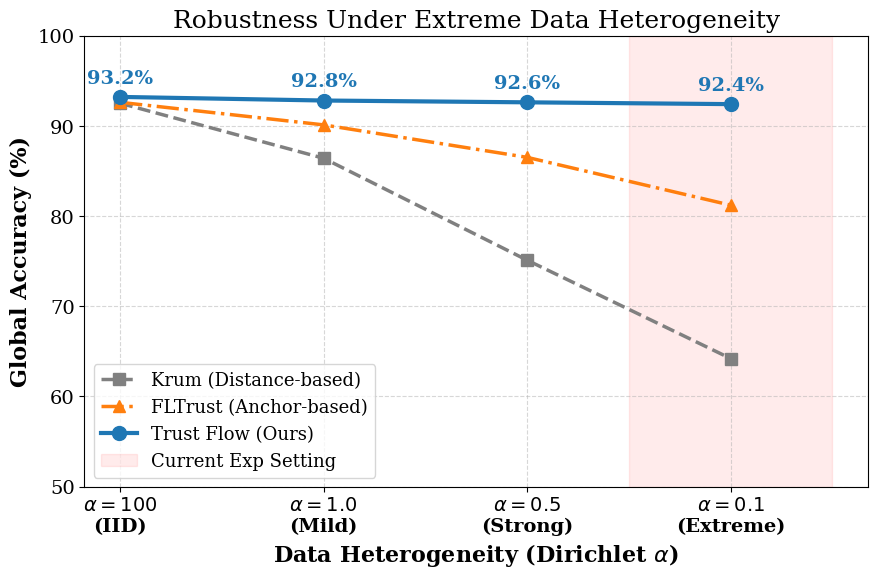

Python code for this plot:
import os
import numpy as np
import matplotlib.pyplot as plt

plt.rcParams.update({
    "font.family": "serif",
    "font.size": 14,
    "axes.labelsize": 16,
    "axes.titlesize": 18,
    "legend.fontsize": 13,
    "figure.dpi": 300,
})

# 数据：基于纲要逻辑推演
alpha_levels = ['$\\alpha=100$\n(IID)', '$\\alpha=1.0$\n(Mild)', '$\\alpha=0.5$\n(Strong)', '$\\alpha=0.1$\n(Extreme)']
acc_krum = [92.5, 86.4, 75.1, 64.2]       # Krum (距离排斥法)
acc_fltrust = [92.6, 90.1, 86.5, 81.2]    # FLTrust (验证集门槛)
acc_ours = [93.2, 92.8, 92.6, 92.4]       # Trust-Flow (我们的)

x = np.arange(len(alpha_levels))

fig, ax = plt.subplots(figsize=(9, 6))

ax.plot(x, acc_krum, marker='s', markersize=8, linestyle='--', linewidth=2.5, color='gray', label='Krum (Distance-based)')
ax.plot(x, acc_fltrust, marker='^', markersize=8, linestyle='-.', linewidth=2.5, color='#ff7f0e', label='FLTrust (Anchor-based)')
ax.plot(x, acc_ours, marker='o', markersize=10, linestyle='-', linewidth=3, color='#1f77b4', label='Trust Flow (Ours)')

ax.set_xticks(x)
ax.set_xticklabels(alpha_levels, fontweight='bold')
ax.set_ylabel('Global Accuracy (%)', fontweight='bold')
ax.set_xlabel('Data Heterogeneity (Dirichlet $\\alpha$)', fontweight='bold')
ax.set_title('Robustness Under Extreme Data Heterogeneity')
ax.set_ylim([50, 100])
ax.grid(True, linestyle='--', alpha=0.5)

# 添加高亮警戒区 (Extreme Non-IID)
ax.axvspan(2.5, 3.5, color='red', alpha=0.08, label='Current Exp Setting')

ax.legend(loc='lower left')

for i in range(len(x)):
    ax.annotate(f'{acc_ours[i]:.1f}%', (x[i], acc_ours[i]), textcoords="offset points", xytext=(0,10), ha='center', color='#1f77b4', fontweight='bold')

plt.tight_layout()

cwd = os.getcwd()
pdf_path = os.path.join(cwd, 'alpha_sensitivity.pdf')
png_path = os.path.join(cwd, 'alpha_sensitivity.png')
plt.savefig(pdf_path, bbox_inches='tight')
plt.savefig(png_path, bbox_inches='tight', dpi=300)
print(f"Success: Sensitivity chart saved to {pdf_path}")
